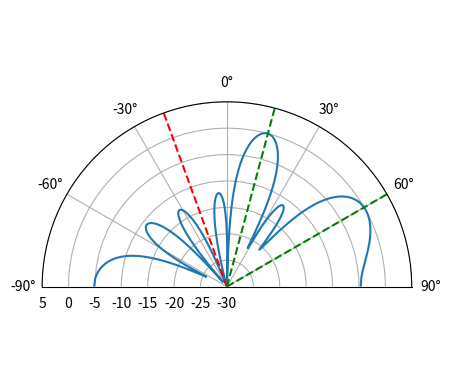

Write Python code to recreate this figure.
import numpy as np
import matplotlib.pyplot as plt

d = 0.5 # half wavelength spacing
Nr = 8 # number of elements in the array

theta_jammer = np.deg2rad(-20) # direction of arrival (feel free to change this, it's arbitrary)
sample_rate = 1e6
N = 10000 # number of samples to simulate

# Create a tone to act as the jamming signal
t = np.arange(N)/sample_rate # time vector
f_tone = 0.02e6
tx = np.exp(2j * np.pi * f_tone * t)
s = np.exp(-2j * np.pi * d * np.arange(Nr) * np.sin(theta_jammer))
s = s.reshape(-1,1) # make s a column vector (3x1)
tx = tx.reshape(1,-1) # make tx a row vector (1x10000)

# Simulate the received signal X through a matrix multiply
X = s @ tx 
print(X.shape) # 3x10000.  X is now going to be a 2D array, 1D is time and 1D is the spatial dimension
n = np.random.randn(Nr, N) + 1j*np.random.randn(Nr, N)
X = X + 0.5*n # X and n are both 3x10000

# Let's point at the SOI at 15 deg, and another potential SOI that we didn't actually simulate at 60 deg
soi1_theta = 15 / 180 * np.pi # convert to radians
soi2_theta = 60 / 180 * np.pi

# LCMV weights
R_inv = np.linalg.pinv(np.cov(X)) # 8x8
s1 = np.exp(-2j * np.pi * d * np.arange(Nr) * np.sin(soi1_theta)).reshape(-1,1) # 8x1
s2 = np.exp(-2j * np.pi * d * np.arange(Nr) * np.sin(soi2_theta)).reshape(-1,1) # 8x1
C = np.concatenate((s1, s2), axis=1) # 8x2
f = np.ones(2).reshape(-1,1) # 2x1

# LCMV equation
#    8x8   8x2                    2x8        8x8   8x2  2x1
w = R_inv @ C @ np.linalg.pinv(C.conj().T @ R_inv @ C) @ f # output is 8x1

w = w.squeeze() # remove the extra dimension (3x1 to 3)

# Visualize the beam pattern (don't worry as much about this part)
N_fft = 1024
w = np.conj(w) # or else our answer will be negative/inverted
w_padded = np.concatenate((w, np.zeros(N_fft - Nr))) # zero pad to N_fft elements to get more resolution in the FFT
w_fft_dB = 10*np.log10(np.abs(np.fft.fftshift(np.fft.fft(w_padded)))**2) # magnitude of fft in dB
theta_bins = np.arcsin(np.linspace(-1, 1, N_fft)) # Map the FFT bins to angles in radians
fig, ax = plt.subplots(subplot_kw={'projection': 'polar'})
ax.plot(theta_bins, w_fft_dB) # MAKE SURE TO USE RADIAN FOR POLAR
ax.plot([theta_jammer, theta_jammer], [-30, 5], 'r--')
ax.plot([soi1_theta, soi1_theta], [-30, 5], 'g--')
ax.plot([soi2_theta, soi2_theta], [-30, 5], 'g--')
ax.set_theta_zero_location('N') # type: ignore # make 0 degrees point up
ax.set_theta_direction(-1) # type: ignore # increase clockwise
ax.set_thetamin(-90) # type: ignore # only show top half
ax.set_thetamax(90) # type: ignore
ax.set_ylim((-30, 5)) # because there's no noise, only go down 30 dB
plt.show()
